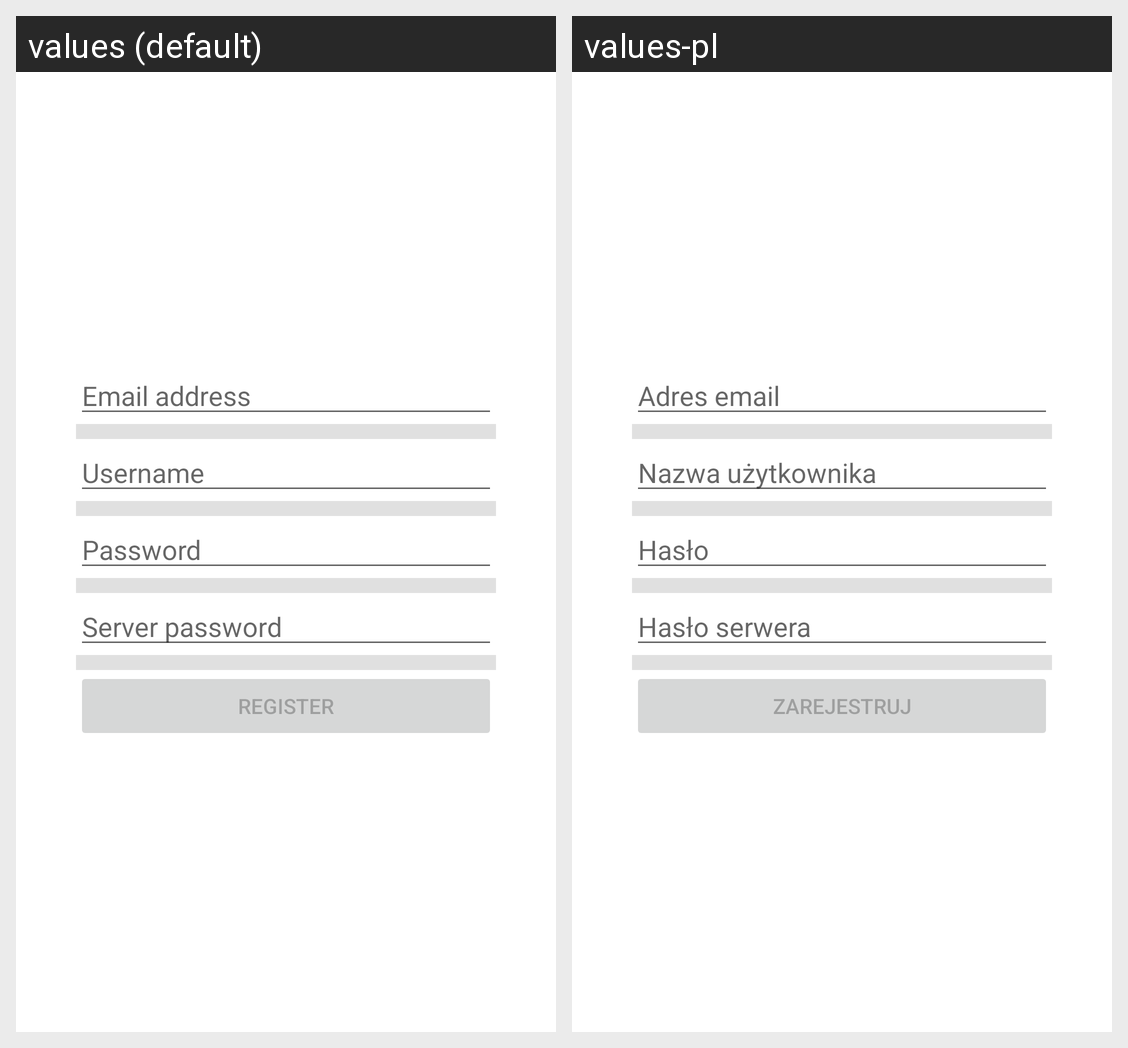

Here is an Android app screen in its default locale and in the app's own translations. Write out the translated-string differences for the strings that appear on this screen.
Android screen res/layout/activity_register.xml rendered under 2 locales, left to right: values (default), values-pl. Device: Nexus 5 (rendered at 1080×1920; each locale shown at half size, 540×960, under a caption strip naming it); theme Theme.LostFinder.
Strings drawn on this screen, with the default value and each locale's value (text and hints the layout hard-codes, and strings that could not be matched under every locale, appear in the picture but are not listed):

email
  values: Email address
  values-pl: Adres email

username
  values: Username
  values-pl: Nazwa użytkownika

password
  values: Password
  values-pl: Hasło

server_password
  values: Server password
  values-pl: Hasło serwera

register
  values: Register
  values-pl: Zarejestruj
